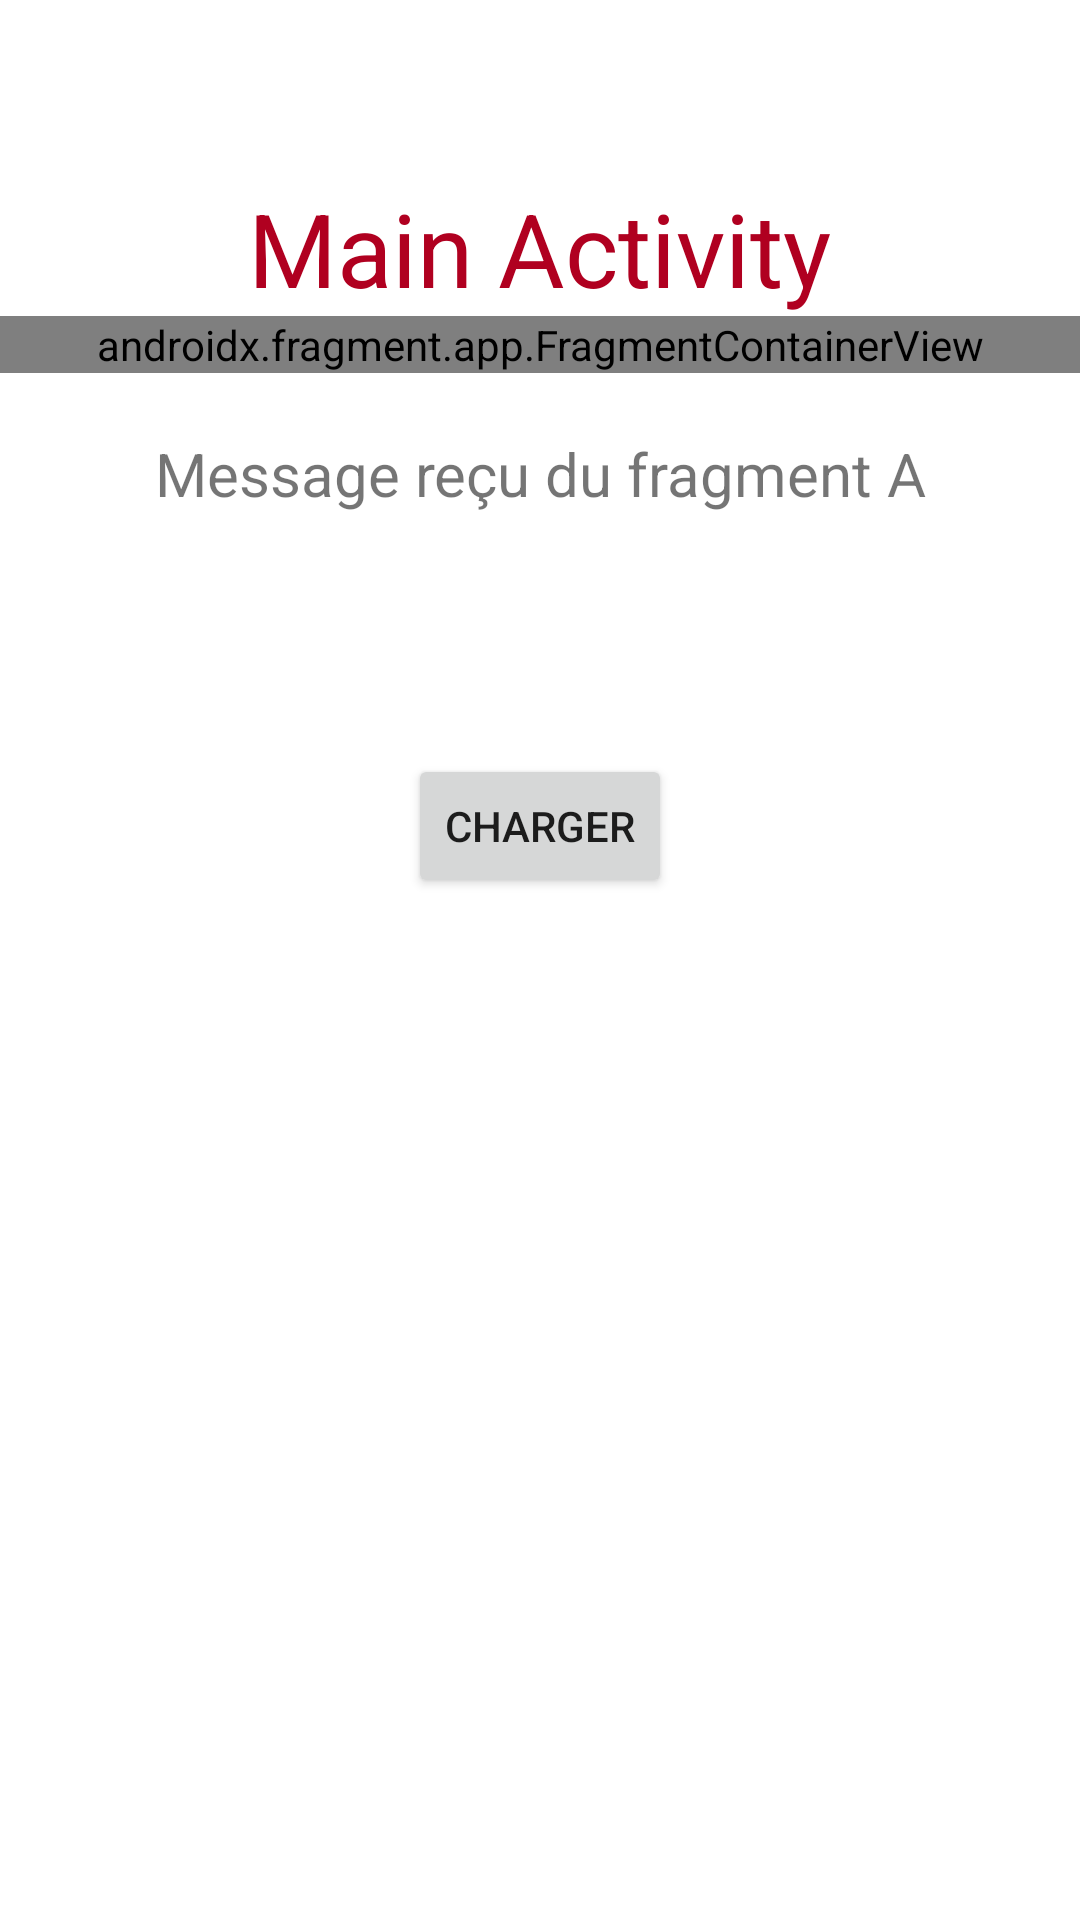

Produce the Android XML layout that renders to this screen, including the resource entries it uses.
<!-- AndroidManifest.xml: application theme Theme.Soltd08 -->
<!-- res/layout/activity_main.xml -->
<?xml version="1.0" encoding="utf-8"?>
<androidx.constraintlayout.widget.ConstraintLayout xmlns:android="http://schemas.android.com/apk/res/android"
    xmlns:app="http://schemas.android.com/apk/res-auto"
    xmlns:tools="http://schemas.android.com/tools"
    android:layout_width="match_parent"
    android:layout_height="match_parent"
    tools:context=".MainActivity">

    <LinearLayout
        android:layout_width="match_parent"
        android:layout_height="match_parent"
        android:gravity="center_horizontal"
        android:orientation="vertical"
        app:layout_constraintBottom_toBottomOf="parent"
        app:layout_constraintEnd_toEndOf="parent"
        app:layout_constraintStart_toStartOf="parent"
        app:layout_constraintTop_toTopOf="parent">

        <TextView
            android:id="@+id/textView"
            android:layout_width="wrap_content"
            android:layout_height="wrap_content"
            android:layout_marginTop="60dp"
            android:text="Main Activity"
            android:textColor="@color/design_default_color_error"
            android:textSize="34sp" />

        <androidx.fragment.app.FragmentContainerView
            android:id="@+id/fragmentContainerView2"
            android:name="ca.qc.sol_td08.fragments.FragmentA"
            android:layout_width="match_parent"
            android:layout_height="wrap_content" />

        <TextView
            android:id="@+id/main_lbl_result"
            android:layout_width="match_parent"
            android:layout_height="wrap_content"
            android:layout_marginTop="20dp"
            android:layout_marginBottom="20dp"
            android:gravity="center_horizontal"
            android:text="Message reçu du fragment A"
            android:textSize="20sp" />

        <Button
            android:id="@+id/main_btn_toggle"
            android:layout_width="wrap_content"
            android:layout_height="wrap_content"
            android:layout_marginTop="60dp"
            android:onClick="Charger"
            android:text="Charger" />

        <FrameLayout
            android:id="@+id/frag_container"
            android:layout_width="match_parent"
            android:layout_height="wrap_content">

        </FrameLayout>

    </LinearLayout>

</androidx.constraintlayout.widget.ConstraintLayout>
<!-- resources referenced by this layout -->
<resources>
  <style name="Theme.Soltd08" parent="Theme.MaterialComponents.DayNight.DarkActionBar">
          
          <item name="colorPrimary">@color/purple_500</item>
          <item name="colorPrimaryVariant">@color/purple_700</item>
          <item name="colorOnPrimary">@color/white</item>
          
          <item name="colorSecondary">@color/teal_200</item>
          <item name="colorSecondaryVariant">@color/teal_700</item>
          <item name="colorOnSecondary">@color/black</item>
          
          <item name="android:statusBarColor">?attr/colorPrimaryVariant</item>
          
      </style>
  <!-- not gathered from this repository: default colours our renderer supplied (Android Studio template values) -->
  <color name="purple_500">#FF6200EE</color>
  <color name="purple_700">#FF3700B3</color>
  <color name="teal_200">#FF03DAC5</color>
  <color name="teal_700">#FF018786</color>
  <color name="black">#FF000000</color>
  <color name="white">#FFFFFFFF</color>
</resources>
